Image classification data set "Augmentation" (Priyanah/Cervical-Cancer-Using-Machine-Learning on GitHub). Class labels (7): carcinoma in situ, light dysplastic, moderate dysplastic, normal columnar, normal intermediate, normal superficial, severe dysplastic.

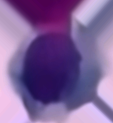
Label: moderate dysplastic

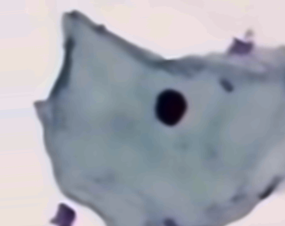
Label: normal superficial

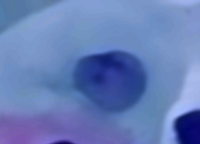
Label: light dysplastic

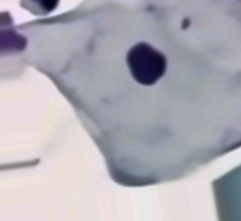
Label: normal intermediate

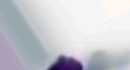
Label: carcinoma in situ

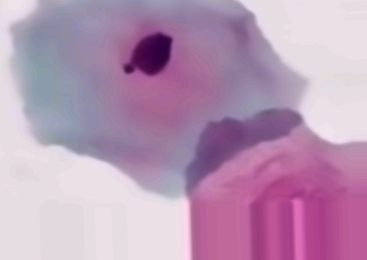
Label: normal intermediate
